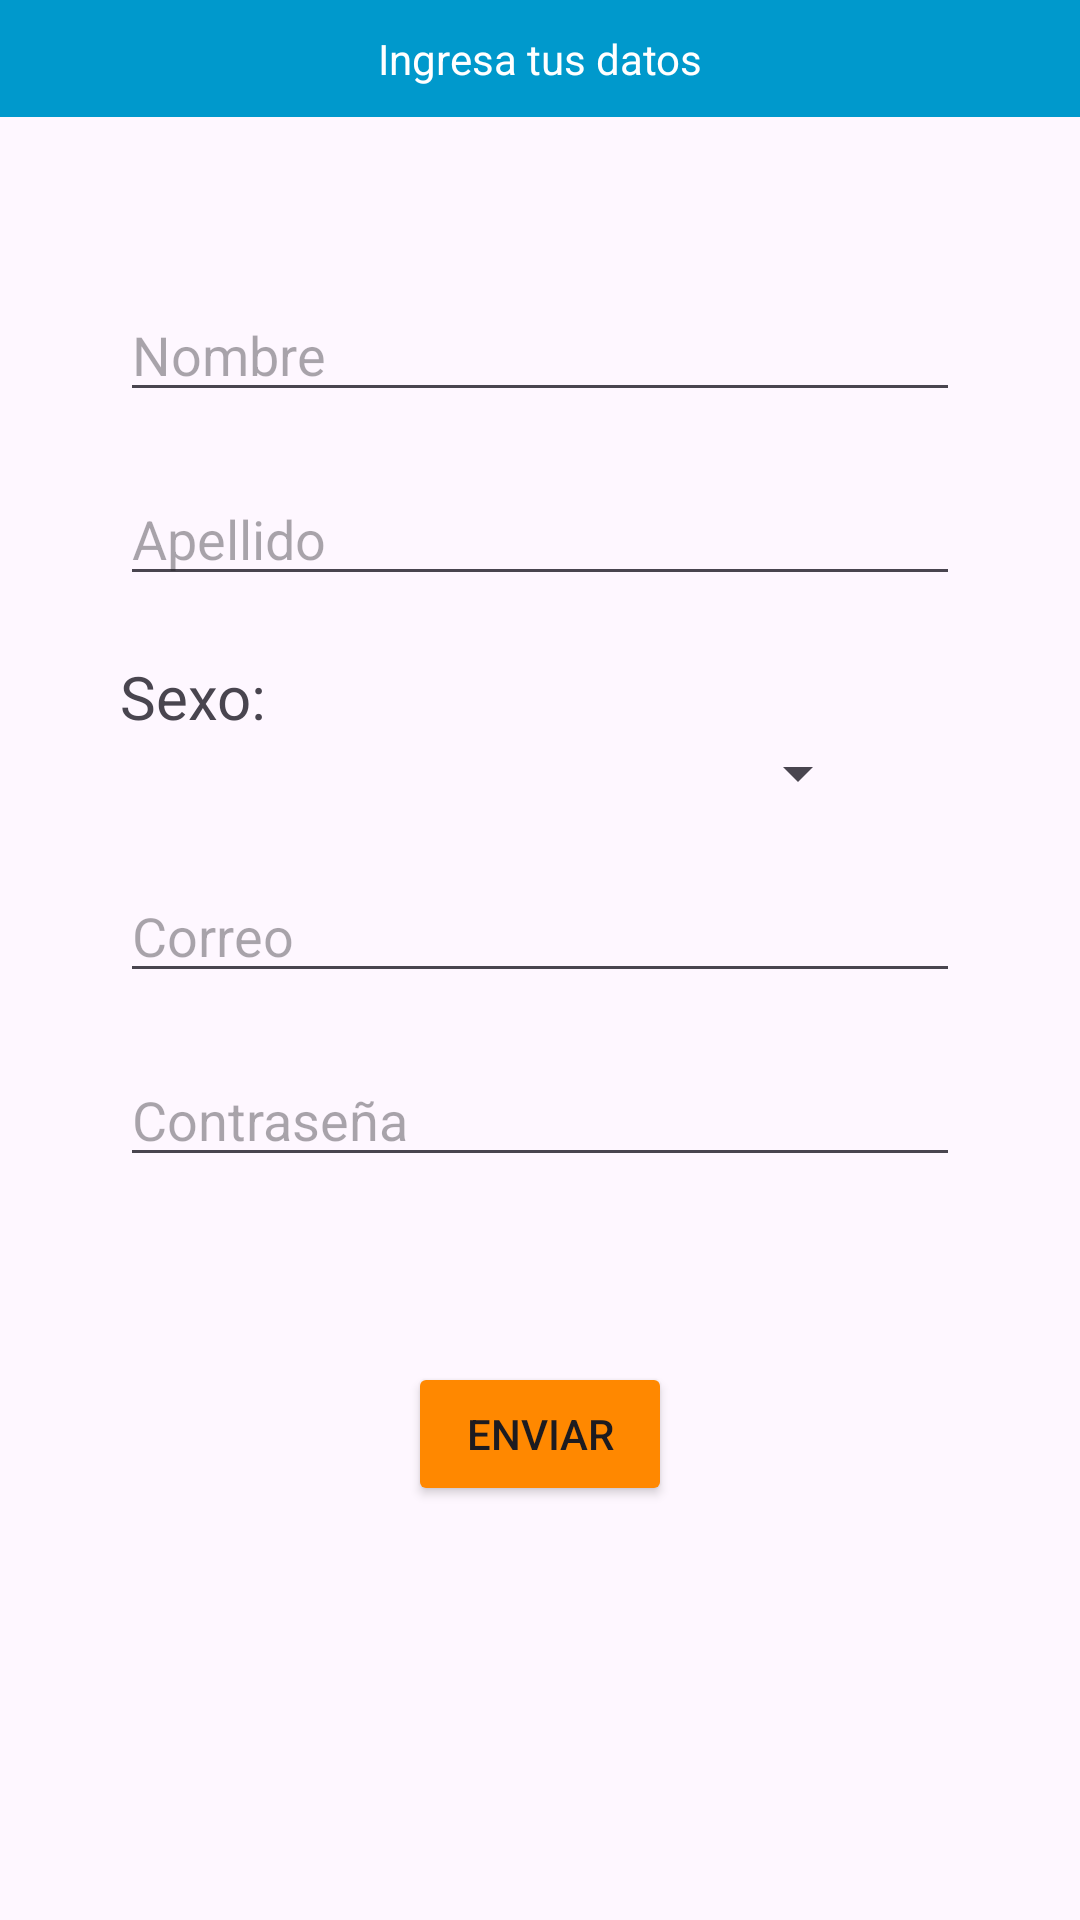

This screen was rendered from an Android layout file. Write that file and the resources it references.
<!-- AndroidManifest.xml: application theme Theme.AndroidEjercicio1 -->
<!-- res/layout/activity_register.xml -->
<?xml version="1.0" encoding="utf-8"?>
<androidx.constraintlayout.widget.ConstraintLayout xmlns:android="http://schemas.android.com/apk/res/android"
    xmlns:app="http://schemas.android.com/apk/res-auto"
    xmlns:tools="http://schemas.android.com/tools"
    android:layout_width="match_parent"
    android:layout_height="match_parent"
    tools:context=".ejerciciosm4.tarea.RegisterActivity">



    <androidx.constraintlayout.widget.Guideline
        android:id="@+id/glStart"
        android:orientation="vertical"
        app:layout_constraintGuide_begin="40dp"
        android:layout_width="wrap_content"
        android:layout_height="wrap_content"/>

    <androidx.constraintlayout.widget.Guideline
        android:id="@+id/glEnd"
        android:orientation="vertical"
        app:layout_constraintGuide_end="40dp"
        android:layout_width="wrap_content"
        android:layout_height="wrap_content"/>

    <androidx.constraintlayout.widget.Guideline
        android:id="@+id/glPercent"
        android:orientation="horizontal"
        app:layout_constraintGuide_percent="0.60"
        android:layout_width="wrap_content"
        android:layout_height="wrap_content"/>

    <androidx.constraintlayout.widget.Guideline
        android:id="@+id/glPercentTitulo"
        android:orientation="horizontal"
        app:layout_constraintGuide_percent="0.15"
        android:layout_width="wrap_content"
        android:layout_height="wrap_content"/>

    <TextView
        app:layout_constraintTop_toTopOf="parent"
        android:text="Ingresa tus datos"
        android:gravity="center_horizontal"
        android:background="@android:color/holo_blue_dark"
        android:textColor="@android:color/white"
        android:paddingVertical="10dp"
        android:layout_width="match_parent"
        android:layout_height="wrap_content"/>

    <EditText
        android:hint="Nombre"
        android:id="@+id/etName"
        android:inputType="textPersonName"
        app:layout_constraintTop_toTopOf="@id/glPercentTitulo"
        app:layout_constraintStart_toStartOf="@+id/glStart"
        app:layout_constraintEnd_toEndOf="@+id/glEnd"
        android:layout_width="0dp"
        android:layout_height="wrap_content"/>

    <EditText
        android:hint="Apellido"
        android:id="@+id/etLastName"
        android:inputType="textPersonName"
        app:layout_constraintTop_toBottomOf="@id/etName"
        app:layout_constraintStart_toStartOf="@+id/glStart"
        app:layout_constraintEnd_toEndOf="@+id/glEnd"
        android:layout_marginTop="20dp"
        android:layout_width="0dp"
        android:layout_height="wrap_content"/>

    <TextView
        android:id="@+id/tvSex"
        app:layout_constraintTop_toBottomOf="@id/etLastName"
        app:layout_constraintStart_toStartOf="@id/glStart"
        android:layout_marginTop="20dp"
        android:textSize="20dp"
        android:text="Sexo:"
        android:layout_width="wrap_content"
        android:layout_height="wrap_content"/>

    <Spinner
        android:id="@+id/spinnerS"
        android:layout_width="250dp"
        android:layout_height="wrap_content"
        app:layout_constraintTop_toBottomOf="@id/tvSex"
        app:layout_constraintStart_toStartOf="@id/glStart"/>



    <EditText
        android:hint="Correo"
        android:id="@+id/etEmail"
        android:inputType="textEmailAddress"
        app:layout_constraintTop_toBottomOf="@id/spinnerS"
        app:layout_constraintStart_toStartOf="@+id/glStart"
        app:layout_constraintEnd_toEndOf="@+id/glEnd"
        android:layout_marginTop="20dp"
        android:layout_width="0dp"
        android:layout_height="wrap_content"/>

    <EditText
        android:hint="Contraseña"
        android:id="@+id/etPassword"
        android:inputType="textPassword"
        app:layout_constraintTop_toBottomOf="@id/etEmail"
        app:layout_constraintStart_toStartOf="@+id/glStart"
        app:layout_constraintEnd_toEndOf="@+id/glEnd"
        android:layout_marginTop="20dp"
        android:layout_width="0dp"
        android:layout_height="wrap_content"/>

    <Button
        android:id="@+id/btSend"
        android:text="Enviar"
        app:layout_constraintTop_toTopOf="@id/glPercent"
        app:layout_constraintStart_toStartOf="parent"
        app:layout_constraintEnd_toEndOf="parent"
        android:backgroundTint="@android:color/holo_orange_dark"
        android:layout_marginTop="70dp"
        android:layout_width="wrap_content"
        android:layout_height="wrap_content"/>



</androidx.constraintlayout.widget.ConstraintLayout>
<!-- resources referenced by this layout -->
<resources>
  <style name="Theme.AndroidEjercicio1" parent="Base.Theme.AndroidEjercicio1" />
  <style name="Base.Theme.AndroidEjercicio1" parent="Theme.Material3.DayNight">
          
          
      </style>
</resources>
